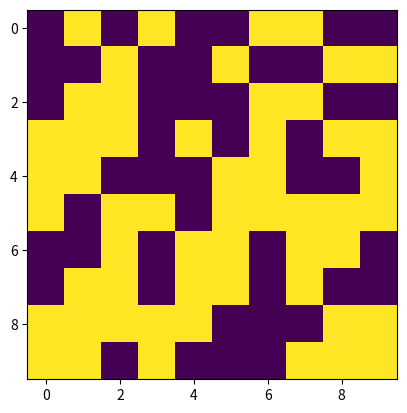

Python code for this plot:
import matplotlib.pyplot as plt
import matplotlib.animation as animation
import numpy as np
import math
import random

# Create a grid of spins i-rows,j-columns, limited to 1 and -1
def spin_array(rows, cols):
    array = np.ones((rows, cols))
    
    # create loop that goes through each row, flips a coin and makes that value negative dependent on this
    for i in range(cols):
        for j in range(rows):
            coinflip = round(random.uniform(0,1))
            if (coinflip == 1):
                array[i,j] = array[i,j]*-1

    return array

# Find nearest neighbours based on position, array itself and lattice size
# WARNING! ASSUMES A SQUARE LATTICE!
def nearest_neighbours(array, lattice_size, i, j ):
    # find the equivalent index positions for our array position, based on lattice size (will loop around the back if too large)
    left = (i, j-1)
    right = (i, (j+1) % lattice_size)
    top = (i-1, j)
    bottom = ((i+1) % lattice_size, j)

    # return values from array for these positions. Return as integers
    nn_array = [array[left[0], left[1]],
               array[right[0], right[1]],
               array[top[0], top[1]],
               array[bottom[0], bottom[1]]]
    nn_array = [int(item) for item in nn_array]

    return nn_array



# Calculate energy of position with relation to its nearest neighbouts
def energy_calc(array, J, lattice_size, i, j):

    # take position, collect its nearest neighbours and multiply it by each of those and sum. Then multiply by 2
    energy_sum = 2 * array[i,j] * sum(nearest_neighbours(array, lattice_size, i, j))

    energy = - J * energy_sum

    return energy


# Do glauber flip at random, assuming square matrix, give back index that changed
def glauber_flip(array):
    
    i_flip = np.random.randint(0, len(array))
    j_flip = np.random.randint(0, len(array))
    #print("flipping spin at " + str(i_flip) + ", " + str(j_flip))
    array_new = np.copy(array)
    array_new[i_flip,j_flip] = array_new[i_flip, j_flip] * -1
    return (array_new, i_flip, j_flip)

# calculate delta_E and return new matrix
def delta_E(array, lattice_size, T):
    # take the two arrays
    array1 = np.copy(array)
    (array2, i, j) = glauber_flip(array1)
    
    #energy1 = energy_calc(array1, 1, lattice_size, i, j)
    delta_E = energy_calc(array2, 1, lattice_size, i, j)
    
    # check for matrix return
    if (delta_E <= 0):
        return array2
    else:
        # return with exponential probability
        p = np.exp(-(1/T)*delta_E)
        r = random.uniform(0,1)
        if (r <= p):
            return array2
        else:
            return array1


# Check delta E. If deltaE <= 0. Keep new array
# If deltaE > 0, use boltzmann probability to determine flip

def iteration(iterations, lattice_size, T):
    # make initial array
    array = spin_array(lattice_size, lattice_size)

    

    for i in range(iterations):
        # find new matrix, 
        for _ in range(lattice_size**2):
            array = delta_E(array, lattice_size, T)
     # plot every 10th
        if (i%1==0):
            plt.cla()
            im=plt.imshow(array, animated=True)
            plt.draw()
            plt.pause(0.0001)



iteration(100, 10, 100)



